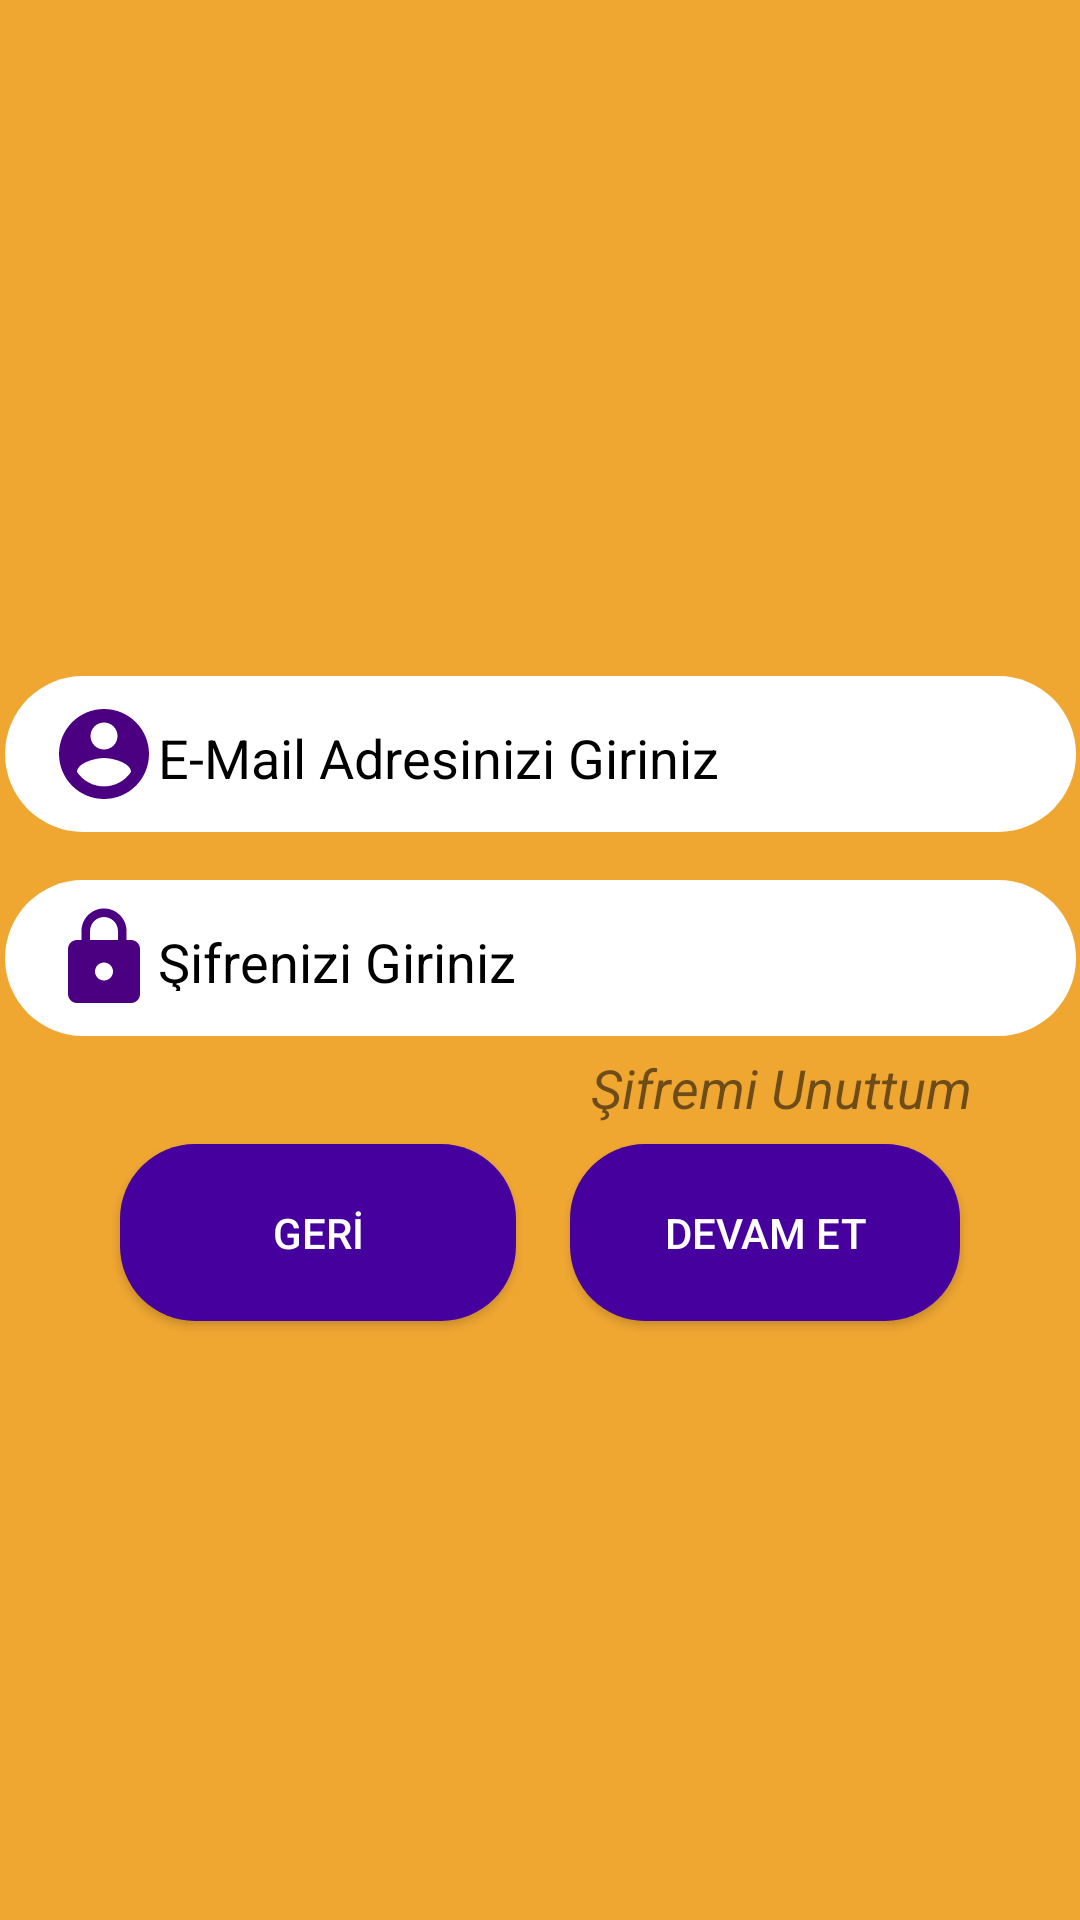

Reconstruct the res/layout file that produces this screen, plus the resources it refers to.
<!-- AndroidManifest.xml: application theme Theme.Gamezone -->
<!-- res/layout/activity_giris.xml -->
<?xml version="1.0" encoding="utf-8"?>
<androidx.constraintlayout.widget.ConstraintLayout
    xmlns:android="http://schemas.android.com/apk/res/android"
    xmlns:app="http://schemas.android.com/apk/res-auto"
    xmlns:tools="http://schemas.android.com/tools"
    android:layout_width="match_parent"
    android:layout_height="match_parent"
    tools:context=".GirisActivity"
    android:background="#F0A732">


    <ImageView
        android:id="@+id/imageView2"
        android:layout_width="133dp"
        android:layout_height="168dp"
        android:layout_below="@+id/gamezoneid"
        android:layout_centerHorizontal="true"
        android:layout_marginTop="32dp"
        android:src="@drawable/logo"
        app:layout_constraintEnd_toEndOf="parent"
        app:layout_constraintHorizontal_bias="0.489"
        app:layout_constraintStart_toStartOf="parent"
        app:layout_constraintTop_toTopOf="parent"></ImageView>

    <EditText
        android:id="@+id/emailGirTextView"
        android:layout_width="357dp"
        android:layout_height="52dp"
        android:layout_marginBottom="16dp"
        android:background="@drawable/edittextbackgorund"
        android:drawableLeft="@drawable/accountlogo"
        android:hint="E-Mail Adresinizi Giriniz"
        android:inputType="textEmailAddress"
        android:padding="15dp"
        android:textColorHint="@color/black"
        app:layout_constraintBottom_toTopOf="@+id/sifreGirTextView"
        app:layout_constraintEnd_toEndOf="parent"
        app:layout_constraintStart_toStartOf="parent" />

    <EditText
        android:id="@+id/sifreGirTextView"
        android:layout_width="357dp"
        android:layout_height="52dp"
        android:background="@drawable/edittextbackgorund"
        android:drawableLeft="@drawable/locklogo"
        android:hint="Şifrenizi Giriniz"
        android:inputType="textPassword"
        android:padding="15dp"
        android:textColorHint="@color/black"
        app:layout_constraintBottom_toBottomOf="parent"
        app:layout_constraintEnd_toEndOf="parent"
        app:layout_constraintStart_toStartOf="parent"
        app:layout_constraintTop_toTopOf="parent"
        app:layout_constraintVertical_bias="0.499" />

    <Button
        android:id="@+id/gerigirisbutton"
        android:layout_width="132dp"
        android:layout_height="59dp"
        android:layout_marginStart="40dp"
        android:layout_marginTop="36dp"
        android:background="@drawable/buttonbackground"
        android:onClick="btnGirisGeri"
        android:text="GERİ"
        android:textColor="@color/white"
        app:layout_constraintStart_toStartOf="parent"
        app:layout_constraintTop_toBottomOf="@+id/sifreGirTextView" />

    <Button
        android:id="@+id/devamEtButton"
        android:layout_width="130dp"
        android:layout_height="59dp"
        android:layout_marginTop="36dp"
        android:layout_marginEnd="40dp"
        android:background="@drawable/buttonbackground"
        android:onClick="btnDevamEt"
        android:text="Devam et"
        android:textColor="@color/white"
        app:layout_constraintEnd_toEndOf="parent"
        app:layout_constraintTop_toBottomOf="@+id/sifreGirTextView" />

    <TextView
        android:id="@+id/sifremiUnuttumTextView"
        android:layout_width="wrap_content"
        android:layout_height="wrap_content"
        android:layout_marginTop="5dp"
        android:layout_marginEnd="36dp"
        android:onClick="sifreUnuttum"
        android:text="Şifremi Unuttum"
        android:textSize="18sp"
        android:textStyle="italic"
        app:layout_constraintEnd_toEndOf="parent"
        app:layout_constraintTop_toBottomOf="@+id/sifreGirTextView" />


</androidx.constraintlayout.widget.ConstraintLayout>
<!-- resources referenced by this layout -->
<resources>
  <!-- drawable accountlogo (drawable) -->
  <vector android:height="36dp" android:tint="#4B0082"
      android:viewportHeight="24" android:viewportWidth="24"
      android:width="36dp" xmlns:android="http://schemas.android.com/apk/res/android">
      <path android:fillColor="@android:color/white" android:pathData="M12,2C6.48,2 2,6.48 2,12s4.48,10 10,10 10,-4.48 10,-10S17.52,2 12,2zM12,5c1.66,0 3,1.34 3,3s-1.34,3 -3,3 -3,-1.34 -3,-3 1.34,-3 3,-3zM12,19.2c-2.5,0 -4.71,-1.28 -6,-3.22 0.03,-1.99 4,-3.08 6,-3.08 1.99,0 5.97,1.09 6,3.08 -1.29,1.94 -3.5,3.22 -6,3.22z"/>
  </vector>
  <!-- drawable buttonbackground (drawable) -->
  <?xml version="1.0" encoding="utf-8"?>
  <shape xmlns:android="http://schemas.android.com/apk/res/android">
  <solid
      android:color="#46009D"></solid>
      <corners android:radius="25dp"></corners>
  
  </shape>
  <!-- drawable edittextbackgorund (drawable) -->
  <?xml version="1.0" encoding="utf-8"?>
  <shape xmlns:android="http://schemas.android.com/apk/res/android">
  <solid android:color="@color/white"></solid>
      <corners android:radius="30dp"
          ></corners>
  </shape>
  <!-- drawable locklogo (drawable) -->
  <vector android:height="36dp" android:tint="#4B0082"
      android:viewportHeight="24" android:viewportWidth="24"
      android:width="36dp" xmlns:android="http://schemas.android.com/apk/res/android">
      <path android:fillColor="@android:color/white" android:pathData="M18,8h-1L17,6c0,-2.76 -2.24,-5 -5,-5S7,3.24 7,6v2L6,8c-1.1,0 -2,0.9 -2,2v10c0,1.1 0.9,2 2,2h12c1.1,0 2,-0.9 2,-2L20,10c0,-1.1 -0.9,-2 -2,-2zM12,17c-1.1,0 -2,-0.9 -2,-2s0.9,-2 2,-2 2,0.9 2,2 -0.9,2 -2,2zM15.1,8L8.9,8L8.9,6c0,-1.71 1.39,-3.1 3.1,-3.1 1.71,0 3.1,1.39 3.1,3.1v2z"/>
  </vector>
  <style name="Theme.Gamezone" parent="Theme.MaterialComponents.DayNight.NoActionBar">
          
          <item name="colorPrimary">#4B0082</item>
          <item name="colorPrimaryVariant">@color/purple_700</item>
          <item name="colorOnPrimary">#4B0082</item>
          
          <item name="colorSecondary">@color/teal_200</item>
          <item name="colorSecondaryVariant">@color/teal_700</item>
          <item name="colorOnSecondary">@color/black</item>
          
          <item name="android:statusBarColor" tools:targetApi="l">?attr/colorPrimaryVariant</item>
          
      </style>
  <!-- not gathered from this repository: default colours our renderer supplied (Android Studio template values) -->
  <color name="purple_700">#FF3700B3</color>
  <color name="teal_200">#FF03DAC5</color>
  <color name="teal_700">#FF018786</color>
  <color name="black">#FF000000</color>
  <color name="white">#FFFFFFFF</color>
</resources>
